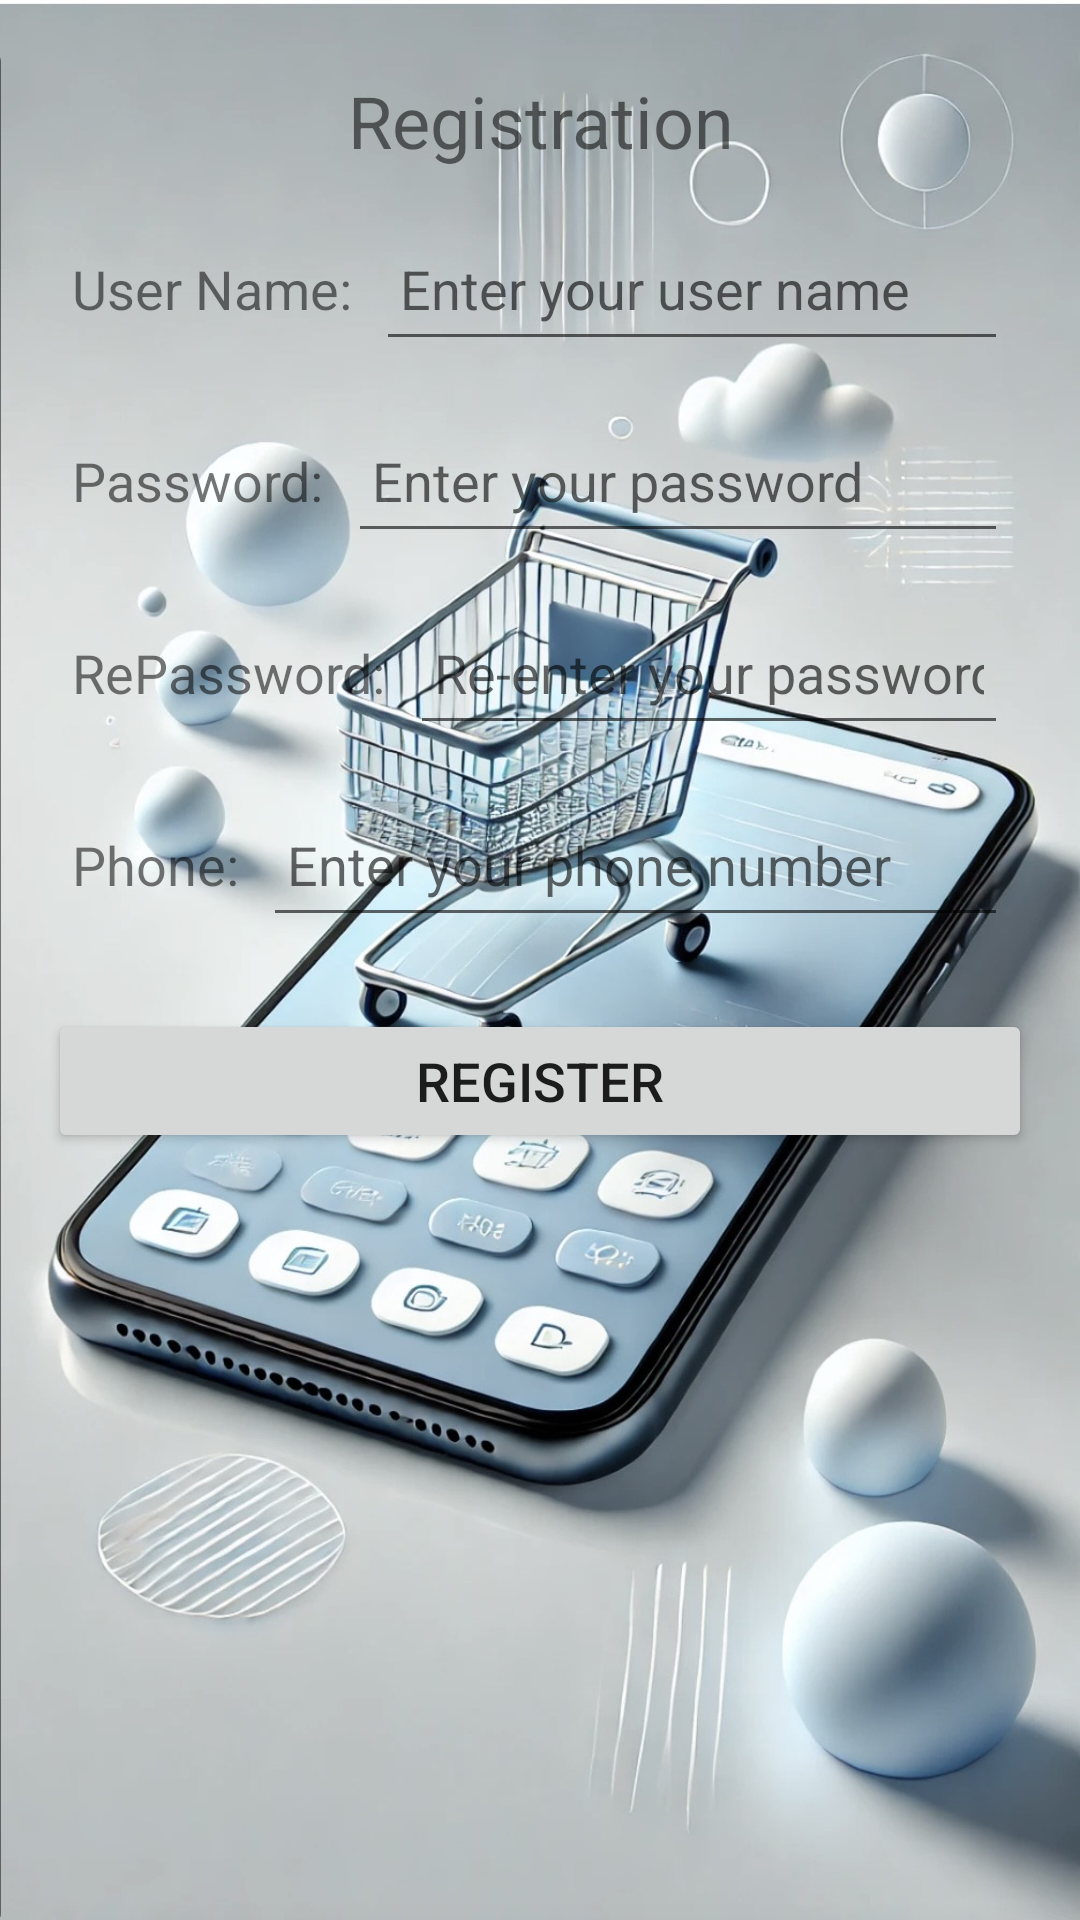

Android layout source for this screen:
<!-- AndroidManifest.xml: application theme Theme.Ex2_Shopping_management_app -->
<!-- res/layout/fragment_registration.xml -->
<?xml version="1.0" encoding="utf-8"?>
<LinearLayout xmlns:android="http://schemas.android.com/apk/res/android"
    xmlns:tools="http://schemas.android.com/tools"
    android:layout_width="match_parent"
    android:layout_height="match_parent"
    android:orientation="vertical"
    android:padding="16dp"
    android:background="@drawable/shopping"
    tools:context=".fragments.registration">

    <TextView
        android:layout_width="match_parent"
        android:layout_height="wrap_content"
        android:text="Registration"
        android:textSize="24sp"
        android:gravity="center"
        android:padding="8dp" />

    <LinearLayout
        android:layout_width="match_parent"
        android:layout_height="wrap_content"
        android:orientation="horizontal"
        android:padding="8dp">

        <TextView
            android:layout_width="wrap_content"
            android:layout_height="wrap_content"
            android:text="User Name:"
            android:textSize="18sp"
            android:layout_gravity="center_vertical" />

        <EditText
            android:id="@+id/TextUserNameRegistration"
            android:layout_width="0dp"
            android:layout_height="48dp"
            android:layout_marginStart="8dp"
            android:layout_weight="1"
            android:hint="Enter your user name"
            android:padding="8dp" />
    </LinearLayout>

    <LinearLayout
        android:layout_width="match_parent"
        android:layout_height="wrap_content"
        android:orientation="horizontal"
        android:padding="8dp">

        <TextView
            android:layout_width="wrap_content"
            android:layout_height="wrap_content"
            android:text="Password:"
            android:textSize="18sp"
            android:layout_gravity="center_vertical" />

        <EditText
            android:id="@+id/TextPasswordRegistration"
            android:layout_width="0dp"
            android:layout_height="48dp"
            android:layout_weight="1"
            android:hint="Enter your password"
            android:inputType="textPassword"
            android:padding="8dp"
            android:layout_marginStart="8dp" />
    </LinearLayout>

    <LinearLayout
        android:layout_width="match_parent"
        android:layout_height="wrap_content"
        android:orientation="horizontal"
        android:padding="8dp">

        <TextView
            android:layout_width="wrap_content"
            android:layout_height="wrap_content"
            android:text="RePassword:"
            android:textSize="18sp"
            android:layout_gravity="center_vertical" />

        <EditText
            android:id="@+id/TextRePasswordRegistration"
            android:layout_width="0dp"
            android:layout_height="48dp"
            android:layout_weight="1"
            android:hint="Re-enter your password"
            android:inputType="textPassword"
            android:padding="8dp"
            android:layout_marginStart="8dp" />
    </LinearLayout>

    <LinearLayout
        android:layout_width="match_parent"
        android:layout_height="wrap_content"
        android:orientation="horizontal"
        android:padding="8dp">

        <TextView
            android:layout_width="wrap_content"
            android:layout_height="wrap_content"
            android:text="Phone:"
            android:textSize="18sp"
            android:layout_gravity="center_vertical" />

        <EditText
            android:id="@+id/TextPhoneRegistration"
            android:layout_width="0dp"
            android:layout_height="48dp"
            android:layout_weight="1"
            android:hint="Enter your phone number"
            android:inputType="phone"
            android:padding="8dp"
            android:layout_marginStart="8dp" />
    </LinearLayout>

    <Button
        android:id="@+id/RegistrationButton"
        android:layout_width="match_parent"
        android:layout_height="wrap_content"
        android:text="Register"
        android:textSize="18sp"
        android:layout_marginTop="16dp" />
</LinearLayout>
<!-- resources referenced by this layout -->
<resources>
  <!-- drawable shopping: jpeg bitmap (drawable, 241310 bytes) -->
  <style name="Theme.Ex2_Shopping_management_app" parent="Base.Theme.Ex2_Shopping_management_app" />
  <style name="Base.Theme.Ex2_Shopping_management_app" parent="Theme.AppCompat.DayNight.NoActionBar">
          
          
      </style>
</resources>
